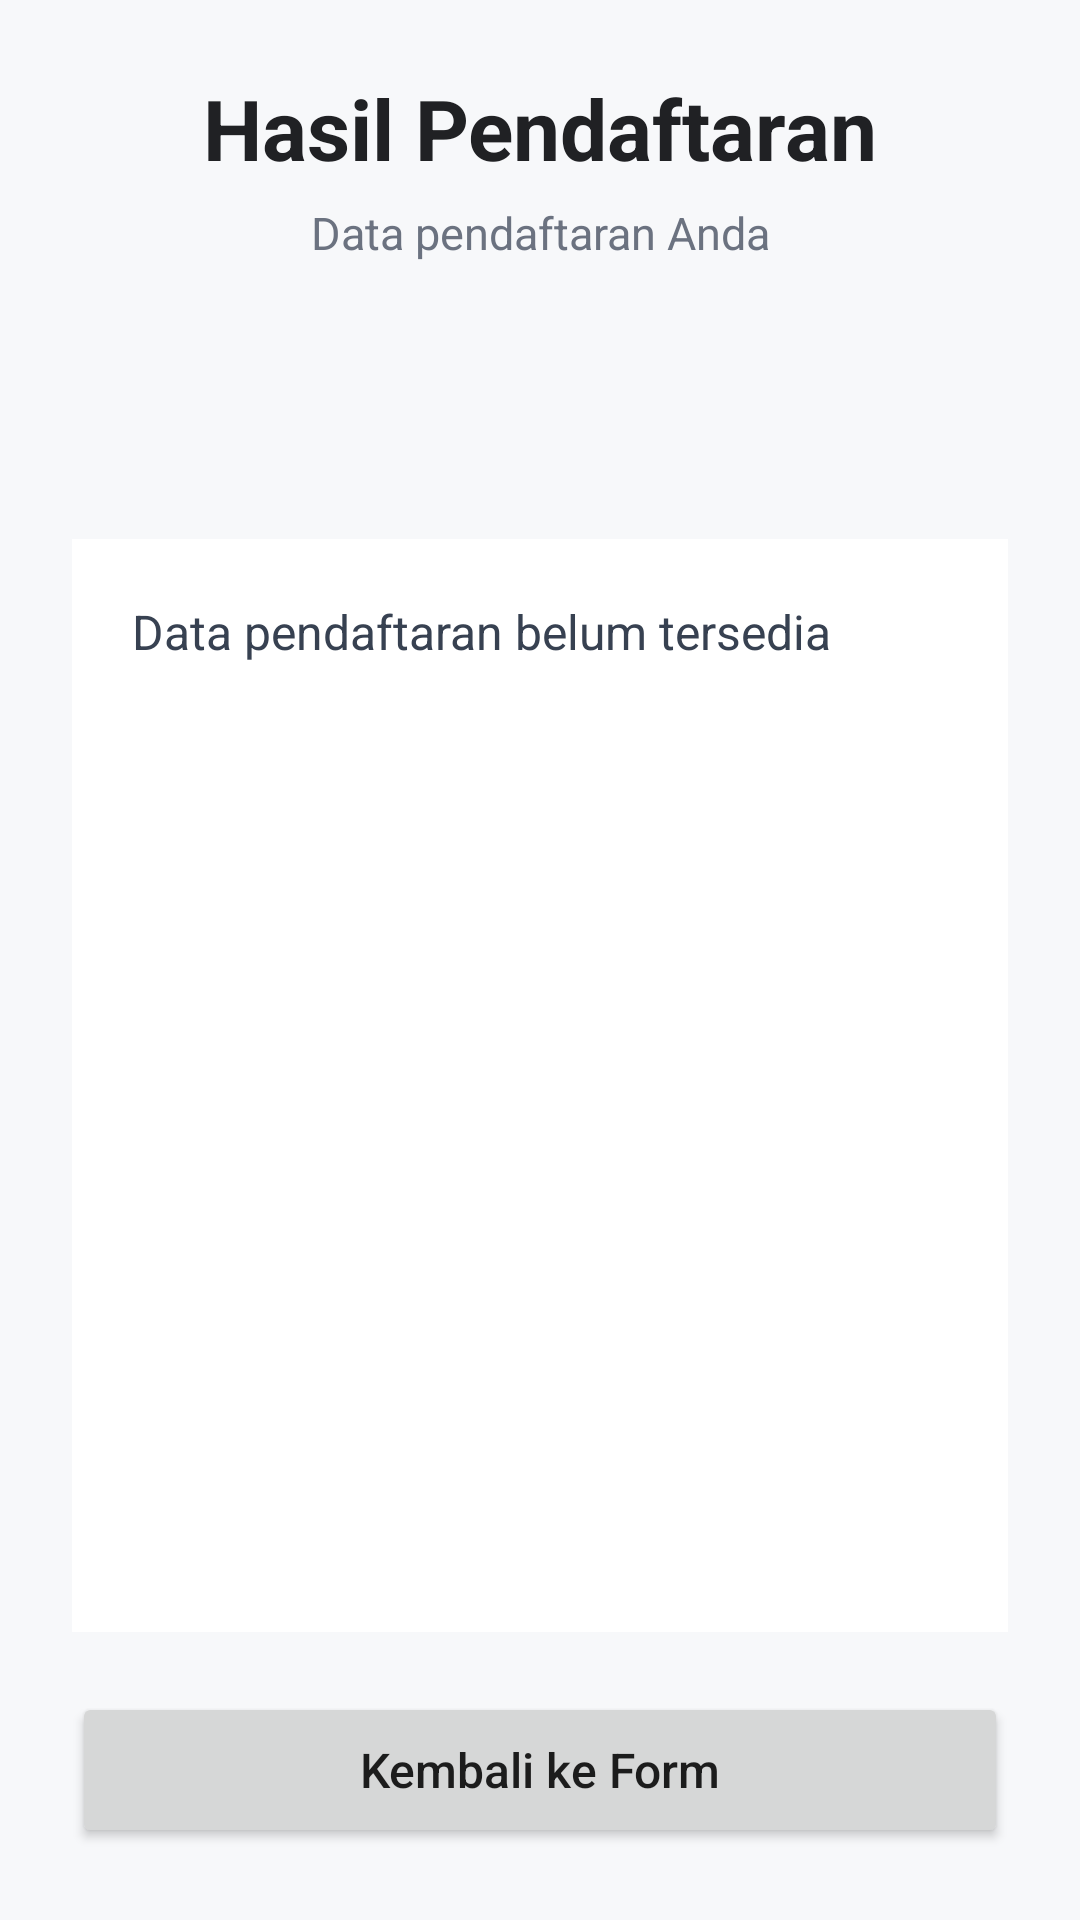

This screen was rendered from an Android layout file. Write that file and the resources it references.
<!-- AndroidManifest.xml: application theme Theme.PAB_2301 -->
<!-- res/layout/activity_dua.xml -->
<?xml version="1.0" encoding="utf-8"?>
<LinearLayout
    xmlns:android="http://schemas.android.com/apk/res/android"
    android:layout_width="match_parent"
    android:layout_height="match_parent"
    android:orientation="vertical"
    android:gravity="center"
    android:padding="24dp"
    android:background="#F7F8FA">

    

    <TextView
        android:id="@+id/txtHasilPendaftaran"
        android:layout_width="match_parent"
        android:layout_height="wrap_content"
        android:gravity="center"
        android:text="Hasil Pendaftaran"
        android:textColor="#202124"
        android:textSize="28sp"
        android:textStyle="bold" />

    <TextView
        android:layout_width="match_parent"
        android:layout_height="wrap_content"
        android:layout_marginTop="6dp"
        android:layout_marginBottom="24dp"
        android:gravity="center"
        android:text="Data pendaftaran Anda"
        android:textColor="#6B7280"
        android:textSize="15sp" />


    

    <ProgressBar
        android:id="@+id/pbLoading"
        android:layout_width="wrap_content"
        android:layout_height="wrap_content"
        android:layout_marginBottom="20dp"
        android:indeterminate="true" />


    

    <ScrollView
        android:layout_width="match_parent"
        android:layout_height="0dp"
        android:layout_weight="1"
        android:layout_marginBottom="20dp"
        android:fillViewport="true">

        <TextView
            android:id="@+id/tvHasil"
            android:layout_width="match_parent"
            android:layout_height="wrap_content"
            android:background="#FFFFFF"
            android:padding="20dp"
            android:text="Data pendaftaran belum tersedia"
            android:textColor="#374151"
            android:textSize="16sp"
            android:lineSpacingExtra="6dp" />

    </ScrollView>


    

    <Button
        android:id="@+id/btnKembali"
        android:layout_width="match_parent"
        android:layout_height="52dp"
        android:text="Kembali ke Form"
        android:textAllCaps="false"
        android:textSize="16sp" />

</LinearLayout>
<!-- resources referenced by this layout -->
<resources>
  <style name="Theme.PAB_2301" parent="Theme.MaterialComponents.DayNight.DarkActionBar">
          
          <item name="colorPrimary">@color/purple_500</item>
          <item name="colorPrimaryVariant">@color/purple_700</item>
          <item name="colorOnPrimary">@color/white</item>
          
          <item name="colorSecondary">@color/teal_200</item>
          <item name="colorSecondaryVariant">@color/teal_700</item>
          <item name="colorOnSecondary">@color/black</item>
          
          <item name="android:statusBarColor">?attr/colorPrimaryVariant</item>
          
      </style>
  <!-- not gathered from this repository: default colours our renderer supplied (Android Studio template values) -->
  <color name="purple_500">#FF6200EE</color>
  <color name="purple_700">#FF3700B3</color>
  <color name="teal_200">#FF03DAC5</color>
  <color name="teal_700">#FF018786</color>
  <color name="black">#FF000000</color>
  <color name="white">#FFFFFFFF</color>
</resources>
